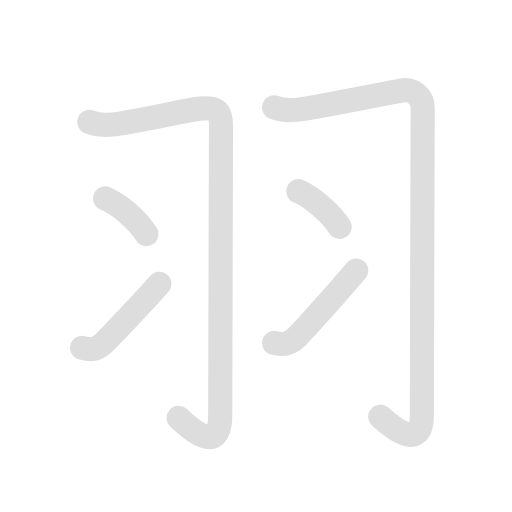
t = 0.00 s
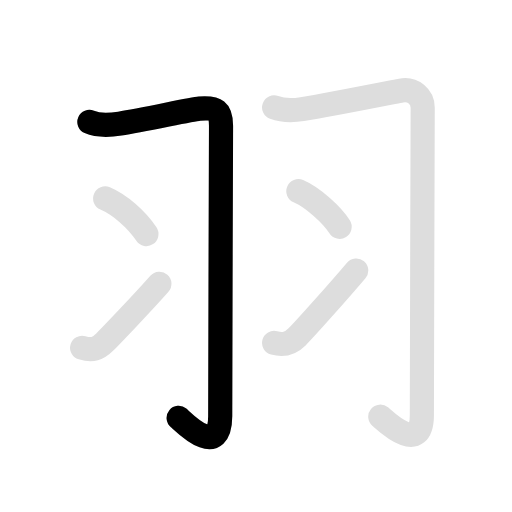
t = 1.65 s
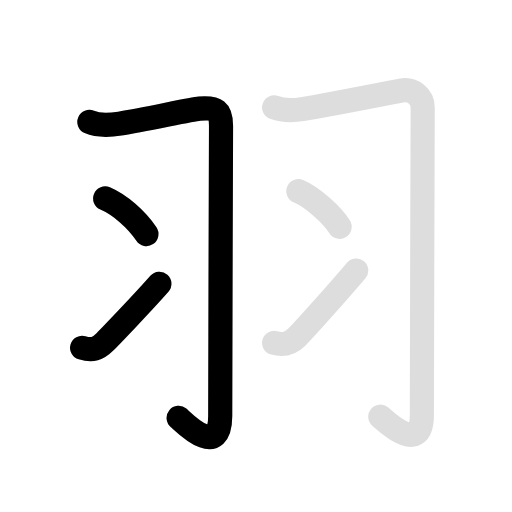
t = 3.30 s
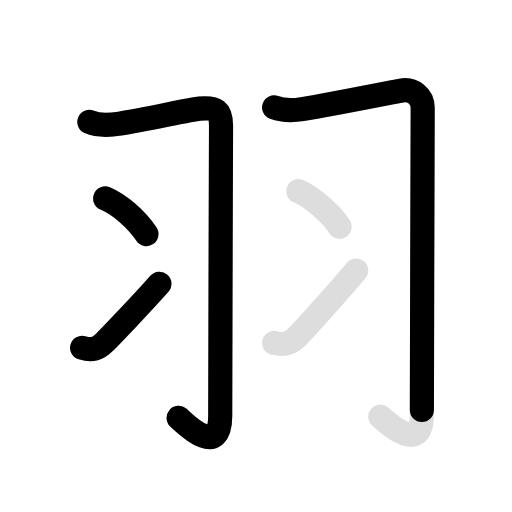
t = 4.95 s
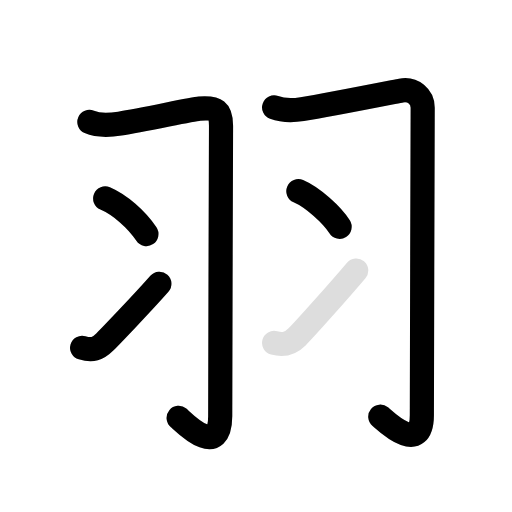
t = 6.60 s
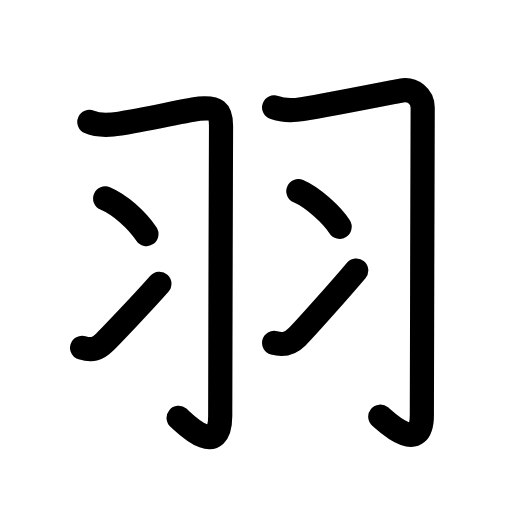
t = 8.40 s

The animated SVG that drew these frames (rendered in a browser with its animation timeline set to each time). Animation: 12 SMIL elements (animate=7,set=5); one cycle of 8.40 s, repeats indefinitely.

<svg id="kvg-07fbd" class="kanjivg" viewBox="0 0 106 106" width="106" height="106" xmlns="http://www.w3.org/2000/svg" xmlns:xlink="http://www.w3.org/1999/xlink" xml:space="preserve" version="1.1" baseProfile="full"><defs><style type="text/css">path.black{fill:none;stroke:black;stroke-width:5;stroke-linecap:round;stroke-linejoin:round;}path.grey{fill:none;stroke:#ddd;stroke-width:5;stroke-linecap:round;stroke-linejoin:round;}path.stroke{fill:none;stroke:black;stroke-width:5;stroke-linecap:round;stroke-linejoin:round;}text{font-size:16px;font-family:Segoe UI Symbol,Cambria Math,DejaVu Sans,Symbola,Quivira,STIX,Code2000;-webkit-touch-callout:none;cursor:pointer;-webkit-user-select:none;-khtml-user-select:none;-moz-user-select:none;-ms-user-select:none;user-select: none;}text:hover{color:#777;}#reset{font-weight:bold;}</style><marker id="markerStart" markerWidth="8" markerHeight="8" style="overflow:visible;"><circle cx="0" cy="0" r="1.5" style="stroke:none;fill:red;fill-opacity:0.5;"/></marker><marker id="markerEnd" style="overflow:visible;"><circle cx="0" cy="0" r="0.8" style="stroke:none;fill:blue;fill-opacity:0.5;"><animate attributeName="opacity" from="1" to="0" dur="3s" repeatCount="indefinite" /></circle></marker></defs><path d="M18.5,25.25c1.75,0.75,3.75,0.75,6.32,0.34c5.22-0.84,14.87-2.97,16.46-3.1c3.58-0.29,4.48,0.39,4.48,3.55c0,3.6-0.17,48.23-0.17,60.15c0,9.08-7.72,1.06-8.61,0.32" class="grey" /><path d="M21.77,41.08c3.02,1.3,6.48,4.29,8.54,7.38" class="grey" /><path d="M17,72c2.12,0.62,3.25,0.25,4.75-1.25c0.88-0.88,7.5-7.75,11.25-12" class="grey" /><path d="M56.75,22.25C58.5,22.88,60,23,62.57,22.59c5.22-0.84,18.89-3.55,20.46-3.85c2.47-0.48,4.48,1.27,4.48,3.55c0,3.85-0.17,51.73-0.17,63.65c0,8.58-7.72,1.06-8.61,0.32" class="grey" /><path d="M61.77,39.58c3.02,1.3,6.98,4.92,8.54,7.38" class="grey" /><path d="M56.75,71c1.88,0.5,3.25,0.25,4.75-1.25c1.51-1.51,8.7-9.55,12.25-13.75" class="grey" /><path d="M18.5,25.25c1.75,0.75,3.75,0.75,6.32,0.34c5.22-0.84,14.87-2.97,16.46-3.1c3.58-0.29,4.48,0.39,4.48,3.55c0,3.6-0.17,48.23-0.17,60.15c0,9.08-7.72,1.06-8.61,0.32" class="stroke" stroke-dasharray="150"><animate attributeName="stroke-dashoffset" from="150" to="0" dur="1.8s" begin="0.0s" fill="freeze" /></path><path d="M21.77,41.08c3.02,1.3,6.48,4.29,8.54,7.38" class="stroke" stroke-dasharray="150"><set attributeName="opacity" to="0" dur="1.9s" /><animate attributeName="stroke-dashoffset" from="150" to="0" dur="1.8s" begin="1.9s" fill="freeze" /></path><path d="M17,72c2.12,0.62,3.25,0.25,4.75-1.25c0.88-0.88,7.5-7.75,11.25-12" class="stroke" stroke-dasharray="150"><set attributeName="opacity" to="0" dur="2.8s" /><animate attributeName="stroke-dashoffset" from="150" to="0" dur="1.8s" begin="2.8s" fill="freeze" /></path><path d="M56.75,22.25C58.5,22.88,60,23,62.57,22.59c5.22-0.84,18.89-3.55,20.46-3.85c2.47-0.48,4.48,1.27,4.48,3.55c0,3.85-0.17,51.73-0.17,63.65c0,8.58-7.72,1.06-8.61,0.32" class="stroke" stroke-dasharray="150"><set attributeName="opacity" to="0" dur="3.8s" /><animate attributeName="stroke-dashoffset" from="150" to="0" dur="1.8s" begin="3.8s" fill="freeze" /></path><path d="M61.77,39.58c3.02,1.3,6.98,4.92,8.54,7.38" class="stroke" stroke-dasharray="150"><set attributeName="opacity" to="0" dur="5.699999999999999s" /><animate attributeName="stroke-dashoffset" from="150" to="0" dur="1.8s" begin="5.699999999999999s" fill="freeze" /></path><path d="M56.75,71c1.88,0.5,3.25,0.25,4.75-1.25c1.51-1.51,8.7-9.55,12.25-13.75" class="stroke" stroke-dasharray="150"><set attributeName="opacity" to="0" dur="6.6s" /><animate attributeName="stroke-dashoffset" from="150" to="0" dur="1.8s" begin="6.6s" fill="freeze" /></path></svg>
